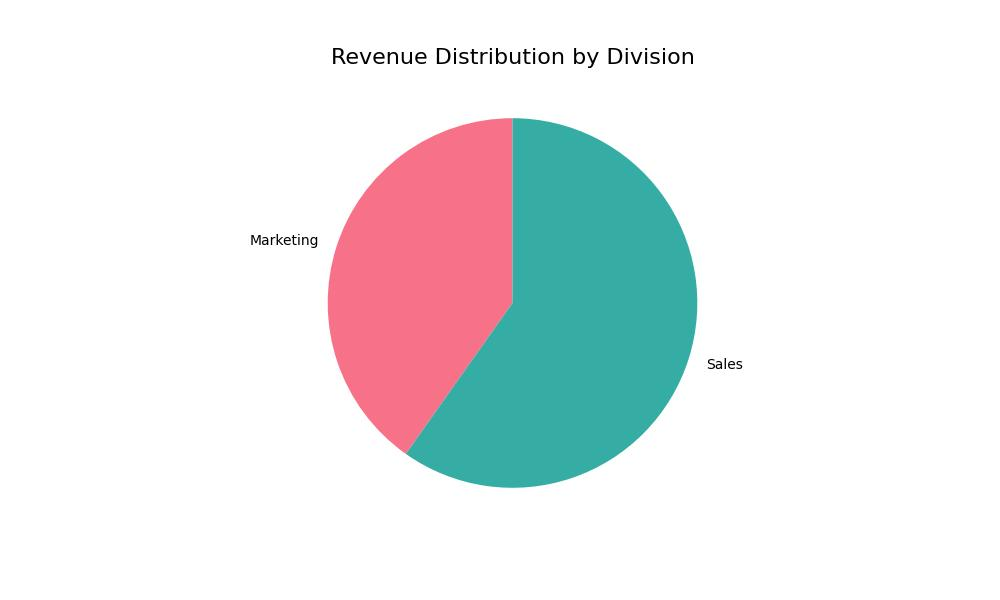

The table this chart was drawn from, first rows:
Division, Revenue
Marketing, 390000
Sales, 580000
